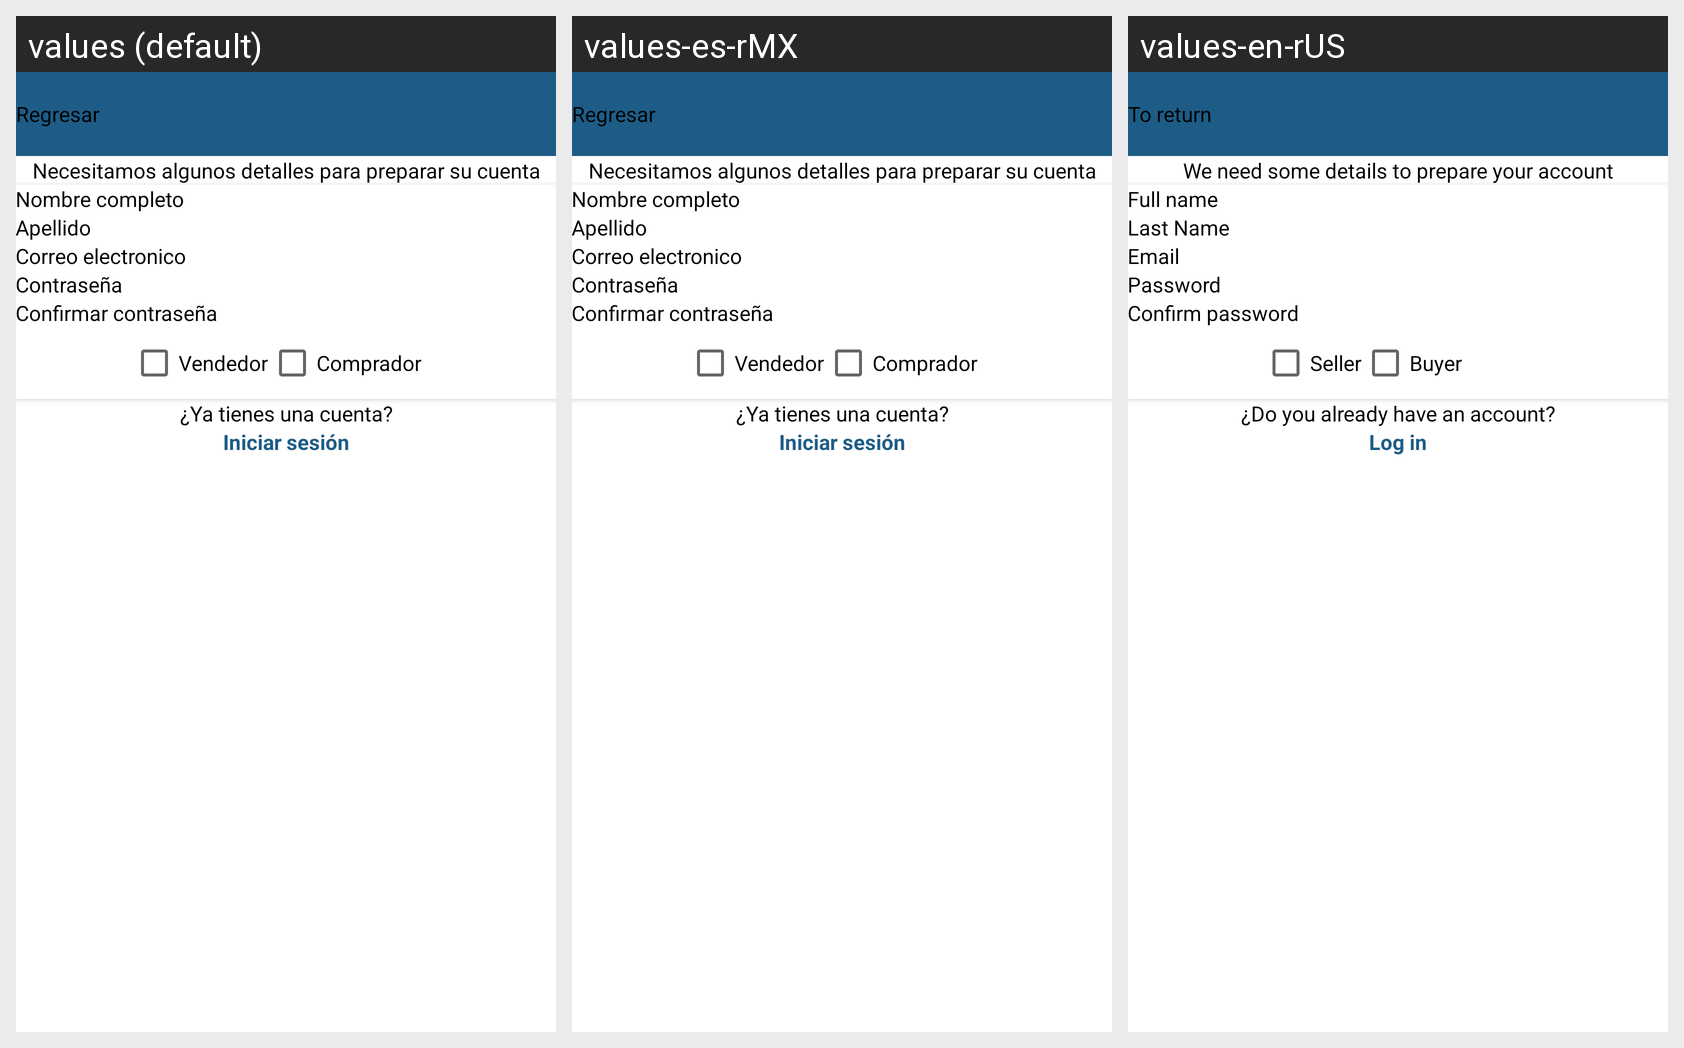

Here is an Android app screen in its default locale and in the app's own translations. Write out the translated-string differences for the strings that appear on this screen.
Android screen res/layout/activity_sing_up.xml rendered under 3 locales, left to right: values (default), values-es-rMX, values-en-rUS. Device: Nexus 5 (rendered at 1080×1920; each locale shown at half size, 540×960, under a caption strip naming it); theme Theme.CVA_VIDEOLLAMADA.
Strings drawn on this screen, with the default value and each locale's value (text and hints the layout hard-codes, and strings that could not be matched under every locale, appear in the picture but are not listed):

regresar
  values: Regresar
  values-es-rMX: Regresar
  values-en-rUS: To return

texto_registrar
  values: Necesitamos algunos detalles para preparar su cuenta
  values-es-rMX: Necesitamos algunos detalles para preparar su cuenta
  values-en-rUS: We need some details to prepare your account

nombre_completo
  values: Nombre completo
  values-es-rMX: Nombre completo
  values-en-rUS: Full name

apellido
  values: Apellido
  values-es-rMX: Apellido
  values-en-rUS: Last Name

correo_electronico
  values: Correo electronico
  values-es-rMX: Correo electronico
  values-en-rUS: Email

contrasena
  values: Contraseña
  values-es-rMX: Contraseña
  values-en-rUS: Password

confirmar_contrasena
  values: Confirmar contraseña
  values-es-rMX: Confirmar contraseña
  values-en-rUS: Confirm password

vendedor
  values: Vendedor
  values-es-rMX: Vendedor
  values-en-rUS: Seller

comprador
  values: Comprador
  values-es-rMX: Comprador
  values-en-rUS: Buyer

ya_tienes_una_cuenta
  values: ¿Ya tienes una cuenta?
  values-es-rMX: ¿Ya tienes una cuenta?
  values-en-rUS: ¿Do you already have an account?

iniciar_sesion
  values: Iniciar sesión
  values-es-rMX: Iniciar sesión
  values-en-rUS: Log in
